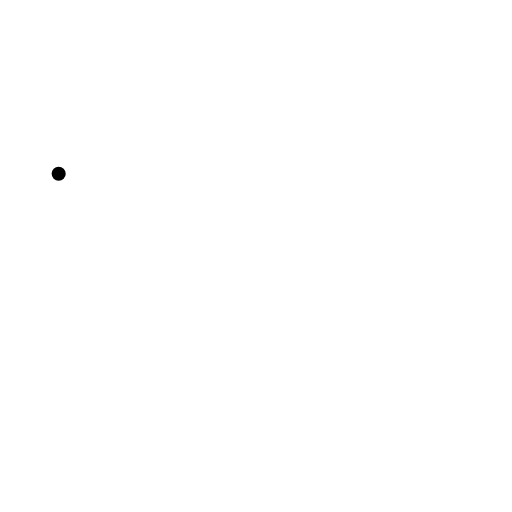
t = 0.00 s
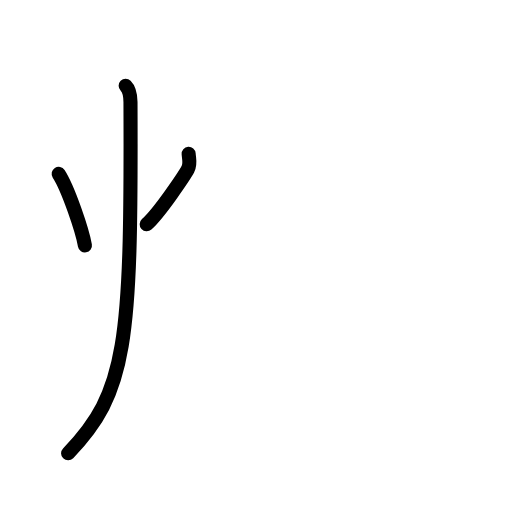
t = 2.80 s
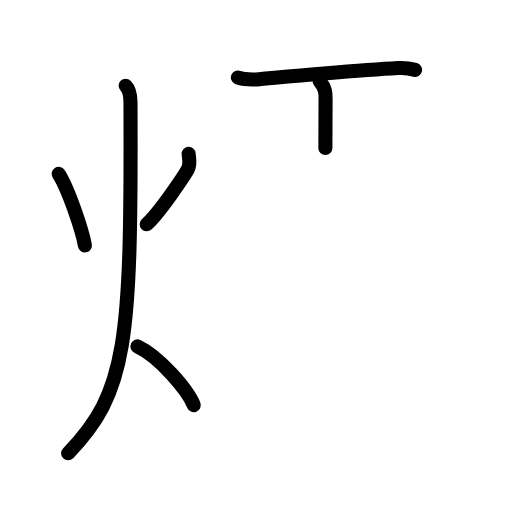
t = 5.60 s
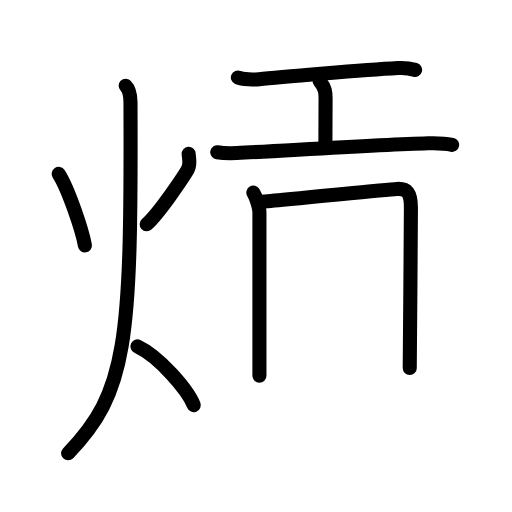
t = 8.40 s
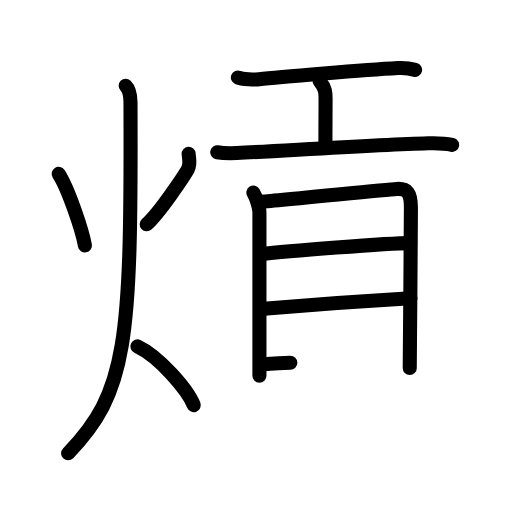
t = 11.20 s
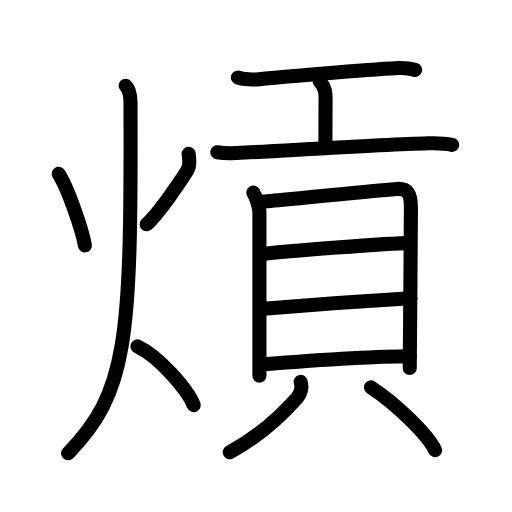
t = 14.00 s

The animated SVG that drew these frames (rendered in a browser with its animation timeline set to each time). Animation: 38 SMIL elements (animate=38); one cycle of 14.00 s.

<?xml version="1.0" encoding="UTF-8"?>
<!--
AniKanjiVG is licensed by CC-BY-SA Paul C. Sommerhoff (https://bitbucket.org/sommerhoff/anikanjivg).
AniKanjiVG uses KanjiVG which is licensed by CC-BY-SA Ulrich Apel (http://kanjivg.tagaini.net).
See also http://creativecommons.org/licenses/by-sa/3.0/
-->
<svg xmlns:kvg='http://kanjivg.tagaini.net' xmlns='http://www.w3.org/2000/svg' width='109' height='109' viewBox='0 0 109 109' style='fill:none;stroke:#000000;stroke-width:3;stroke-linecap:round;stroke-linejoin:round;' id="kvg:kanji_07195"><g id="kvg:07195" kvg:element="熕"><g id="kvg:07195-g1" kvg:element="火" kvg:position="left" kvg:radical="general"><path id="kvg:07195-s1" kvg:type="㇔" d="M12.49,37c2.05,3.16,5.03,12.1,5.59,15.25"><animate attributeName="d" begin="0.0s" dur="1.0s" from="M12.49,37C12.49,37,12.49,37,12.49,37" to="M12.49,37c2.05,3.16,5.03,12.1,5.59,15.25" />
</path>
<path id="kvg:07195-s2" kvg:type="㇒" d="M40.16,32.75c0.09,1.25,0.42,2.15-0.15,3.24c-0.57,1.1-5.93,9.19-8.78,11.76"><animate attributeName="d" begin="1.0s" dur="0.5s" from="M40.16,32.75C40.16,32.75,40.16,32.75,40.16,32.75" to="M40.16,32.75c0.09,1.25,0.42,2.15-0.15,3.24" />
<animate attributeName="d" begin="1.5s" dur="0.5s" from="M40.16,32.75c0.09,1.25,0.42,2.15-0.15,3.24c0,0,0,0,0,0,0" to="M40.16,32.75c0.09,1.25,0.42,2.15-0.15,3.24c-0.57,1.1-5.93,9.19-8.78,11.76" />
<animate attributeName="d" begin="0s" dur="1.0s" from="M-100,-100" to="M-100,-100" />
</path>
<path id="kvg:07195-s3" kvg:type="㇒" d="M26.75,18.25c0.76,0.75,1.02,2.25,1.03,3.5C28,73.25,27,83.5,14.5,96.5"><animate attributeName="d" begin="2.0s" dur="0.5s" from="M26.75,18.25C26.75,18.25,26.75,18.25,26.75,18.25" to="M26.75,18.25c0.76,0.75,1.02,2.25,1.03,3.5" />
<animate attributeName="d" begin="2.5s" dur="0.5s" from="M26.75,18.25c0.76,0.75,1.02,2.25,1.03,3.5c0,0,0,0,0,0,0" to="M26.75,18.25c0.76,0.75,1.02,2.25,1.03,3.5C28,73.25,27,83.5,14.5,96.5" />
<animate attributeName="d" begin="0s" dur="2.0s" from="M-100,-100" to="M-100,-100" />
</path>
<path id="kvg:07195-s4" kvg:type="㇔/㇏" d="M29.25,73.75c4.75,2.24,10.75,9.33,12,12.5"><animate attributeName="d" begin="3.0s" dur="1.0s" from="M29.25,73.75C29.25,73.75,29.25,73.75,29.25,73.75" to="M29.25,73.75c4.75,2.24,10.75,9.33,12,12.5" />
<animate attributeName="d" begin="0s" dur="3.0s" from="M-100,-100" to="M-100,-100" />
</path>
</g>
<g id="kvg:07195-g2" kvg:element="貢" kvg:position="right"><g id="kvg:07195-g3" kvg:element="工" kvg:position="top"><path id="kvg:07195-s5" kvg:type="㇐" d="M50.64,16.49c0.86,0.37,3.67,0.48,4.54,0.38c4.05-0.5,22.75-2,29.56-2.38c1.33-0.07,2.53,0.07,3.63,0.38"><animate attributeName="d" begin="4.0s" dur="0.3333333333333333s" from="M50.64,16.49C50.64,16.49,50.64,16.49,50.64,16.49" to="M50.64,16.49c0.86,0.37,3.67,0.48,4.54,0.38" />
<animate attributeName="d" begin="4.333333333333333s" dur="0.3333333333333333s" from="M50.64,16.49c0.86,0.37,3.67,0.48,4.54,0.38c0,0,0,0,0,0,0" to="M50.64,16.49c0.86,0.37,3.67,0.48,4.54,0.38c4.05-0.5,22.75-2,29.56-2.38" />
<animate attributeName="d" begin="4.666666666666667s" dur="0.3333333333333333s" from="M50.64,16.49c0.86,0.37,3.67,0.48,4.54,0.38c4.05-0.5,22.75-2,29.56-2.38c0,0,0,0,0,0,0" to="M50.64,16.49c0.86,0.37,3.67,0.48,4.54,0.38c4.05-0.5,22.75-2,29.56-2.38c1.33-0.07,2.53,0.07,3.63,0.38" />
<animate attributeName="d" begin="0s" dur="4.0s" from="M-100,-100" to="M-100,-100" />
</path>
<path id="kvg:07195-s6" kvg:type="㇑a" d="M68.04,17.25c1.27,1.55,1.27,2.48,1.27,3.72c0,3.14-0.04,6.42-0.04,10.53"><animate attributeName="d" begin="5.0s" dur="0.5s" from="M68.04,17.25C68.04,17.25,68.04,17.25,68.04,17.25" to="M68.04,17.25c1.27,1.55,1.27,2.48,1.27,3.72" />
<animate attributeName="d" begin="5.5s" dur="0.5s" from="M68.04,17.25c1.27,1.55,1.27,2.48,1.27,3.72c0,0,0,0,0,0,0" to="M68.04,17.25c1.27,1.55,1.27,2.48,1.27,3.72c0,3.14-0.04,6.42-0.04,10.53" />
<animate attributeName="d" begin="0s" dur="5.0s" from="M-100,-100" to="M-100,-100" />
</path>
<path id="kvg:07195-s7" kvg:type="㇐" d="M46.25,32.41c0.57,0.1,3.22,0.21,4.18,0.17c10.37-0.51,30.34-1.75,40.71-2.07c1.55-0.05,4.33,0.17,5.11,0.34"><animate attributeName="d" begin="6.0s" dur="0.3333333333333333s" from="M46.25,32.41C46.25,32.41,46.25,32.41,46.25,32.41" to="M46.25,32.41c0.57,0.1,3.22,0.21,4.18,0.17" />
<animate attributeName="d" begin="6.333333333333333s" dur="0.3333333333333333s" from="M46.25,32.41c0.57,0.1,3.22,0.21,4.18,0.17c0,0,0,0,0,0,0" to="M46.25,32.41c0.57,0.1,3.22,0.21,4.18,0.17c10.37-0.51,30.34-1.75,40.71-2.07" />
<animate attributeName="d" begin="6.666666666666667s" dur="0.3333333333333333s" from="M46.25,32.41c0.57,0.1,3.22,0.21,4.18,0.17c10.37-0.51,30.34-1.75,40.71-2.07c0,0,0,0,0,0,0" to="M46.25,32.41c0.57,0.1,3.22,0.21,4.18,0.17c10.37-0.51,30.34-1.75,40.71-2.07c1.55-0.05,4.33,0.17,5.11,0.34" />
<animate attributeName="d" begin="0s" dur="6.0s" from="M-100,-100" to="M-100,-100" />
</path>
</g>
<g id="kvg:07195-g4" kvg:element="貝" kvg:position="bottom"><g id="kvg:07195-g5" kvg:element="目" kvg:position="top"><path id="kvg:07195-s8" kvg:type="㇑" d="M53.94,41.01c0.52,0.87,1.29,3.11,1.29,4.26c0,1.16,0,30.19,0,34.72"><animate attributeName="d" begin="7.0s" dur="0.5s" from="M53.94,41.01C53.94,41.01,53.94,41.01,53.94,41.01" to="M53.94,41.01c0.52,0.87,1.29,3.11,1.29,4.26" />
<animate attributeName="d" begin="7.5s" dur="0.5s" from="M53.94,41.01c0.52,0.87,1.29,3.11,1.29,4.26c0,0,0,0,0,0,0" to="M53.94,41.01c0.52,0.87,1.29,3.11,1.29,4.26c0,1.16,0,30.19,0,34.72" />
<animate attributeName="d" begin="0s" dur="7.0s" from="M-100,-100" to="M-100,-100" />
</path>
<path id="kvg:07195-s9" kvg:type="㇕a" d="M55.31,42.96c2.97-0.15,26.43-2.56,29.13-2.73c2.26-0.14,3.04,0.82,3.04,4c0,5.03-0.25,33.26-0.25,34.13"><animate attributeName="d" begin="8.0s" dur="0.3333333333333333s" from="M55.31,42.96C55.31,42.96,55.31,42.96,55.31,42.96" to="M55.31,42.96c2.97-0.15,26.43-2.56,29.13-2.73" />
<animate attributeName="d" begin="8.333333333333334s" dur="0.3333333333333333s" from="M55.31,42.96c2.97-0.15,26.43-2.56,29.13-2.73c0,0,0,0,0,0,0" to="M55.31,42.96c2.97-0.15,26.43-2.56,29.13-2.73c2.26-0.14,3.04,0.82,3.04,4" />
<animate attributeName="d" begin="8.666666666666666s" dur="0.3333333333333333s" from="M55.31,42.96c2.97-0.15,26.43-2.56,29.13-2.73c2.26-0.14,3.04,0.82,3.04,4c0,0,0,0,0,0,0" to="M55.31,42.96c2.97-0.15,26.43-2.56,29.13-2.73c2.26-0.14,3.04,0.82,3.04,4c0,5.03-0.25,33.26-0.25,34.13" />
<animate attributeName="d" begin="0s" dur="8.0s" from="M-100,-100" to="M-100,-100" />
</path>
<path id="kvg:07195-s10" kvg:type="㇐a" d="M55.56,54.11c5.19-0.62,26.99-2.35,31.76-2.35"><animate attributeName="d" begin="9.0s" dur="1.0s" from="M55.56,54.11C55.56,54.11,55.56,54.11,55.56,54.11" to="M55.56,54.11c5.19-0.62,26.99-2.35,31.76-2.35" />
<animate attributeName="d" begin="0s" dur="9.0s" from="M-100,-100" to="M-100,-100" />
</path>
<path id="kvg:07195-s11" kvg:type="㇐a" d="M55.5,65.8c9.25-0.8,22.89-1.78,31.87-2.3"><animate attributeName="d" begin="10.0s" dur="1.0s" from="M55.5,65.8C55.5,65.8,55.5,65.8,55.5,65.8" to="M55.5,65.8c9.25-0.8,22.89-1.78,31.87-2.3" />
<animate attributeName="d" begin="0s" dur="10.0s" from="M-100,-100" to="M-100,-100" />
</path>
<path id="kvg:07195-s12" kvg:type="㇐a" d="M55.46,77.58c7.19-0.55,24.12-1.74,31.77-1.74"><animate attributeName="d" begin="11.0s" dur="1.0s" from="M55.46,77.58C55.46,77.58,55.46,77.58,55.46,77.58" to="M55.46,77.58c7.19-0.55,24.12-1.74,31.77-1.74" />
<animate attributeName="d" begin="0s" dur="11.0s" from="M-100,-100" to="M-100,-100" />
</path>
</g>
<g id="kvg:07195-g6" kvg:position="bottom"><path id="kvg:07195-s13" kvg:type="㇒" d="M64,81.29c0.4,1.23-0.01,2.56-0.8,3.46c-2.4,2.7-7.7,8-14.29,11.52"><animate attributeName="d" begin="12.0s" dur="0.5s" from="M64,81.29C64,81.29,64,81.29,64,81.29" to="M64,81.29c0.4,1.23-0.01,2.56-0.8,3.46" />
<animate attributeName="d" begin="12.5s" dur="0.5s" from="M64,81.29c0.4,1.23-0.01,2.56-0.8,3.46c0,0,0,0,0,0,0" to="M64,81.29c0.4,1.23-0.01,2.56-0.8,3.46c-2.4,2.7-7.7,8-14.29,11.52" />
<animate attributeName="d" begin="0s" dur="12.0s" from="M-100,-100" to="M-100,-100" />
</path>
<path id="kvg:07195-s14" kvg:type="㇔" d="M78.96,82.47c5.57,3.63,12.15,10.2,13.67,13.37"><animate attributeName="d" begin="13.0s" dur="1.0s" from="M78.96,82.47C78.96,82.47,78.96,82.47,78.96,82.47" to="M78.96,82.47c5.57,3.63,12.15,10.2,13.67,13.37" />
<animate attributeName="d" begin="0s" dur="13.0s" from="M-100,-100" to="M-100,-100" />
</path>
</g>
</g>
</g>
</g>
</svg>
